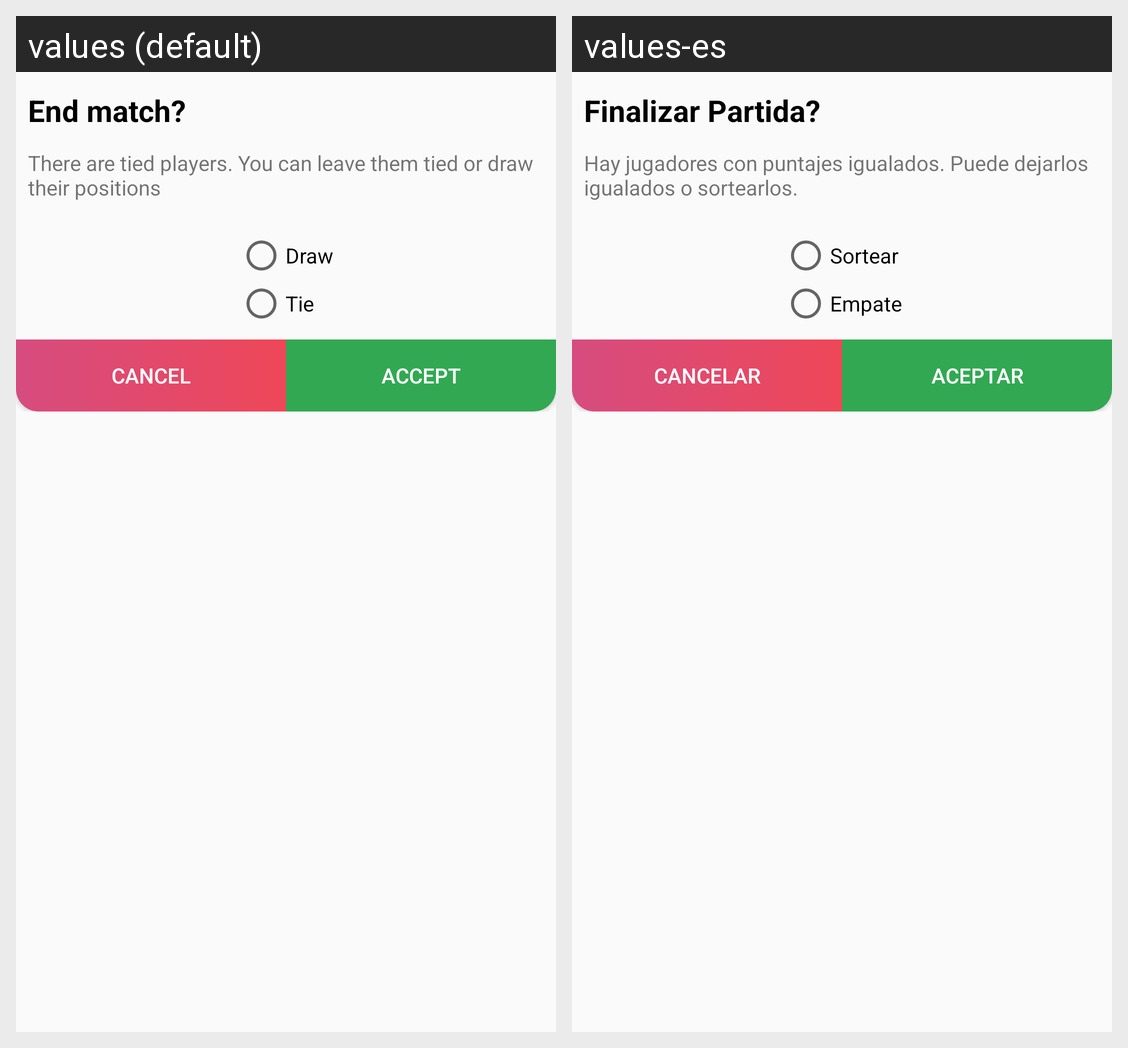

Strings drawn on this Android screen and how each of the app's shown locales translates them:
Android screen res/layout/dialog_finalizar_empate.xml rendered under 2 locales, left to right: values (default), values-es. Device: Nexus 5 (rendered at 1080×1920; each locale shown at half size, 540×960, under a caption strip naming it); theme AppTheme.NoActionBar.
Strings drawn on this screen, with the default value and each locale's value (text and hints the layout hard-codes, and strings that could not be matched under every locale, appear in the picture but are not listed):

titleFinalizarPartidaEmpateDialog
  values: End match?
  values-es: Finalizar Partida?

helpFinalizarPartidaEmpateDialog
  values: There are tied players. You can leave them tied or draw their positions
  values-es: Hay jugadores con puntajes igualados. Puede dejarlos igualados o sortearlos.

sortear
  values: Draw
  values-es: Sortear

empate
  values: Tie
  values-es: Empate

cancelar
  values: Cancel
  values-es: Cancelar

aceptar
  values: Accept
  values-es: aceptar
